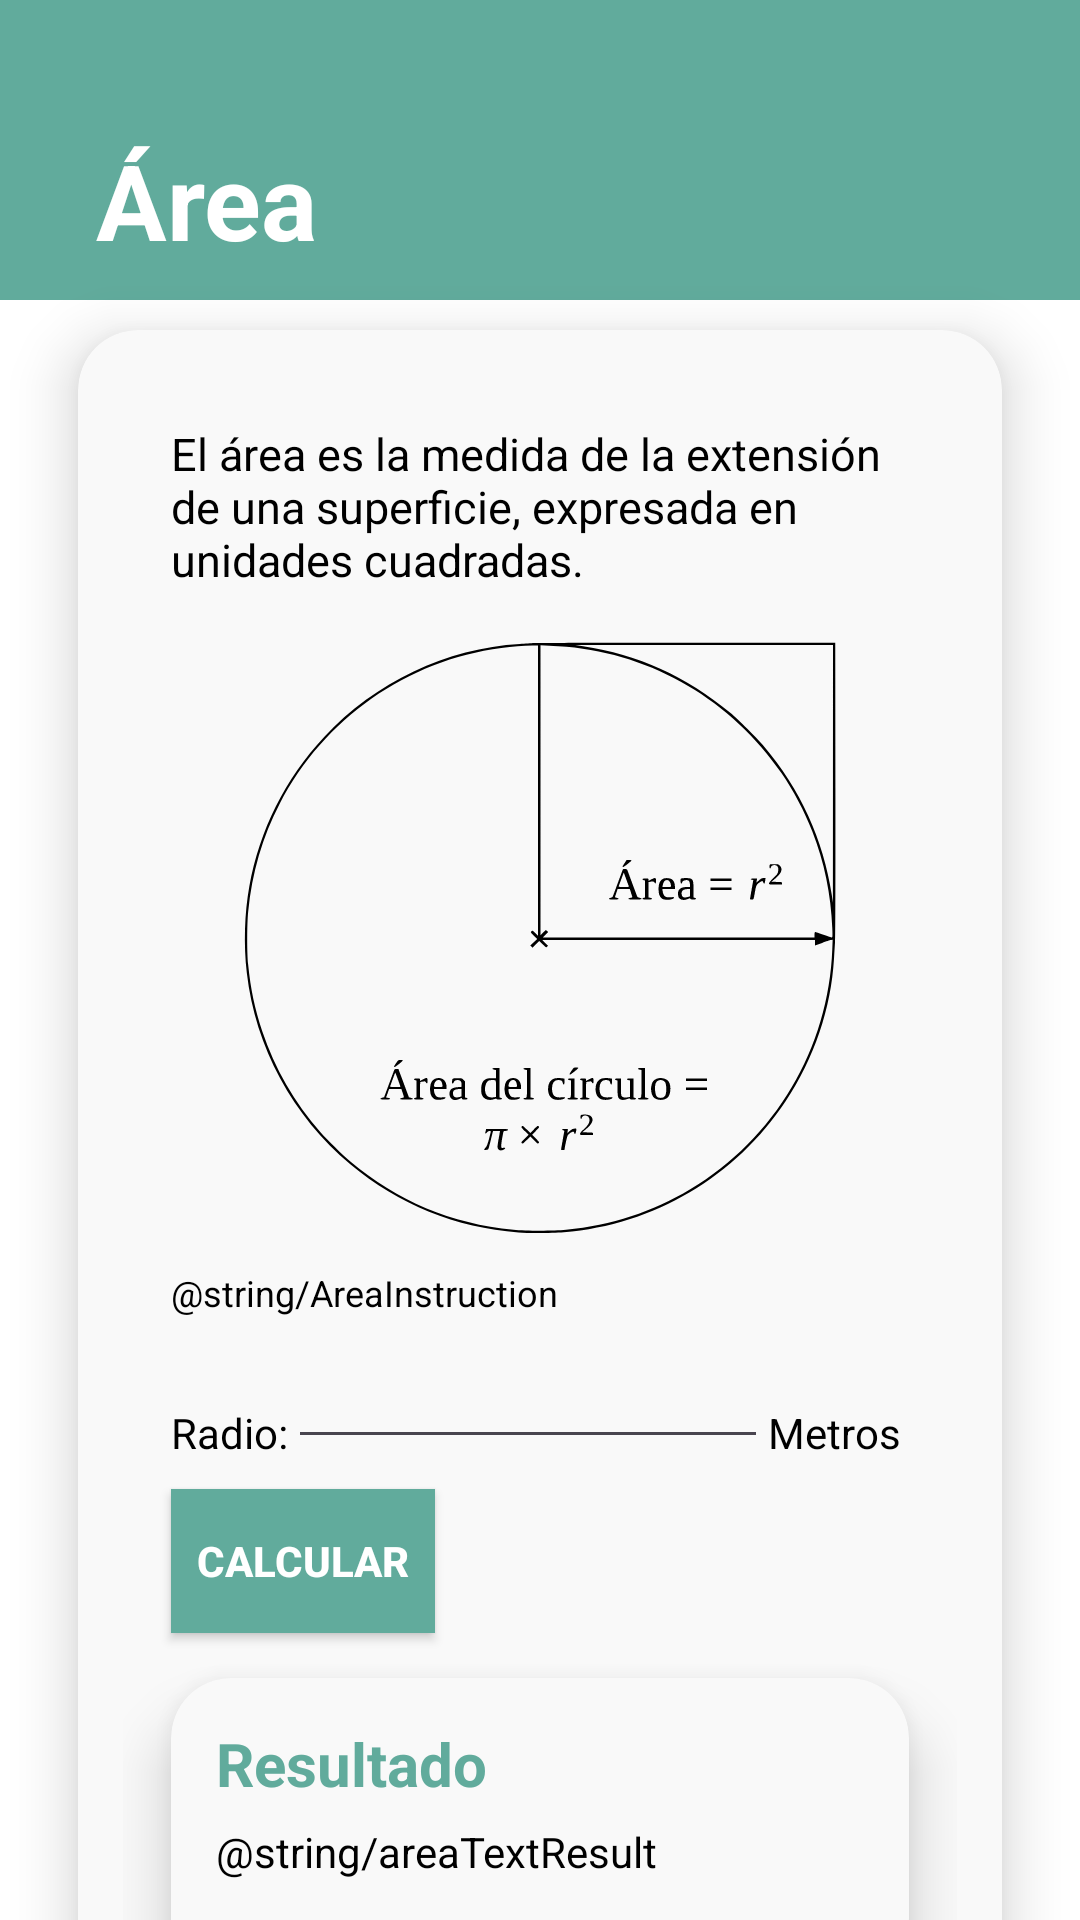

Produce the Android XML layout that renders to this screen, including the resource entries it uses.
<!-- AndroidManifest.xml: application theme Theme.PitagorasGO -->
<!-- res/layout/activity_area.xml -->
<?xml version="1.0" encoding="utf-8"?>
<androidx.constraintlayout.widget.ConstraintLayout xmlns:android="http://schemas.android.com/apk/res/android"
    xmlns:app="http://schemas.android.com/apk/res-auto"
    xmlns:tools="http://schemas.android.com/tools"
    android:layout_width="match_parent"
    android:layout_height="match_parent"
    android:background="@color/backgroundApp"
    tools:context=".AreaActivity">

    <View
        android:id="@+id/view"
        android:layout_width="match_parent"
        android:layout_height="100dp"
        android:background="@color/background"
        app:layout_constraintCircleRadius="15dp"
        app:layout_constraintEnd_toEndOf="parent"
        app:layout_constraintHorizontal_bias="0.0"
        app:layout_constraintStart_toStartOf="parent"
        app:layout_constraintTop_toTopOf="parent" />

    <TextView
        android:id="@+id/textView"
        android:layout_width="match_parent"
        android:layout_height="wrap_content"
        android:layout_marginStart="32dp"
        android:layout_marginEnd="32dp"
        android:layout_marginBottom="20dp"
        android:text="@string/area"
        android:textColor="@color/white"
        android:textSize="35sp"
        android:textStyle="bold"
        app:layout_constraintBottom_toTopOf="@+id/viewArea"
        app:layout_constraintEnd_toEndOf="parent"
        app:layout_constraintEnd_toStartOf="parent"
        app:layout_constraintStart_toStartOf="@+id/viewArea" />

    

    <androidx.cardview.widget.CardView
        android:id="@+id/viewArea"
        android:layout_width="match_parent"
        android:layout_height="600dp"
        android:layout_marginStart="26dp"
        android:layout_marginTop="10dp"
        android:layout_marginEnd="26dp"
        app:cardBackgroundColor="@color/backgroundCard"
        app:cardCornerRadius="20dp"
        app:cardElevation="12dp"
        app:layout_constraintEnd_toEndOf="parent"
        app:layout_constraintHorizontal_bias="0.5"
        app:layout_constraintStart_toStartOf="parent"
        app:layout_constraintTop_toBottomOf="@+id/view">

        <RelativeLayout
            android:layout_width="match_parent"
            android:layout_height="620dp"
            android:padding="15dp">

            <TextView
                android:id="@+id/tvAreaText"
                android:layout_width="wrap_content"
                android:layout_height="wrap_content"
                android:layout_alignParentStart="true"
                android:layout_alignParentLeft="true"
                android:layout_alignParentTop="true"
                android:layout_marginStart="16dp"
                android:layout_marginTop="16dp"
                android:layout_marginEnd="16dp"
                android:layout_marginBottom="16dp"
                android:text="@string/areaText"
                android:textColor="@color/black"
                android:textSize="15dp" />

            <ImageView
                android:id="@+id/img_Area"
                android:layout_width="200dp"
                android:layout_height="200dp"
                android:layout_below="@+id/tvAreaText"
                android:layout_alignParentStart="true"
                android:layout_alignParentEnd="true"
                android:layout_marginStart="16dp"
                android:layout_marginEnd="16dp"
                android:src="@drawable/img_areacir" />

            <TextView
                android:id="@+id/tvAreaInstructions"
                android:layout_width="wrap_content"
                android:layout_height="wrap_content"
                android:layout_below="@+id/img_Area"
                android:layout_marginStart="16dp"
                android:layout_marginTop="10dp"
                android:layout_marginEnd="16dp"
                android:text="@string/AreaInstruction"
                android:textColor="@color/black"
                android:textSize="12dp" />

            <LinearLayout
                android:id="@+id/layoutArea"
                android:layout_width="match_parent"
                android:layout_height="wrap_content"
                android:layout_below="@+id/tvAreaInstructions"
                android:layout_marginStart="16dp"
                android:layout_marginTop="10dp"
                android:layout_marginEnd="16dp"
                android:orientation="horizontal">

                <TextView
                    android:layout_width="wrap_content"
                    android:layout_height="wrap_content"
                    android:layout_marginTop="8dp"
                    android:text="Radio:"
                    android:textColor="@color/black" />

                <EditText
                    android:id="@+id/editNumber"
                    android:layout_width="160dp"
                    android:layout_height="wrap_content"
                    android:ems="20"
                    android:gravity="center"
                    android:inputType="numberDecimal"
                    android:text=""
                    android:textColor="@color/black"
                    android:textSize="15dp" />

                <TextView
                    android:layout_width="wrap_content"
                    android:layout_height="wrap_content"
                    android:layout_marginTop="8dp"
                    android:text="Metros"
                    android:textColor="@color/black" />

            </LinearLayout>

            <androidx.appcompat.widget.AppCompatButton
                android:id="@+id/btn_Calcular"
                android:layout_width="wrap_content"
                android:layout_height="wrap_content"
                android:layout_below="@+id/layoutArea"
                android:layout_marginStart="16dp"
                android:layout_marginTop="10dp"
                android:layout_marginEnd="16dp"
                android:background="@color/background"
                android:text="Calcular"
                android:textColor="@color/white"
                android:textStyle="bold" />


            <androidx.cardview.widget.CardView
                android:layout_width="match_parent"
                android:layout_height="100dp"
                android:layout_below="@+id/btn_Calcular"
                android:layout_marginStart="16dp"
                android:layout_marginTop="15dp"
                android:layout_marginEnd="16dp"
                app:cardBackgroundColor="@color/backgroundCard"
                app:cardCornerRadius="20dp"
                app:cardElevation="12dp"
                app:layout_constraintHorizontal_bias="0.5">

                <RelativeLayout
                    android:layout_width="match_parent"
                    android:layout_height="wrap_content"
                    android:padding="15dp">

                    <TextView
                        android:id="@+id/tvResultTittle"
                        android:layout_width="wrap_content"
                        android:layout_height="wrap_content"
                        android:text="@string/result"
                        android:textColor="@color/background"
                        android:textSize="20sp"
                        android:textStyle="bold" />

                    <androidx.appcompat.widget.LinearLayoutCompat
                        android:layout_width="match_parent"
                        android:layout_height="wrap_content"
                        android:layout_below="@+id/tvResultTittle"
                        android:orientation="horizontal">

                        <TextView
                            android:layout_width="wrap_content"
                            android:layout_height="wrap_content"
                            android:text="@string/areaTextResult"
                            android:textColor="@color/black" />

                        <TextView
                            android:id="@+id/tvResult"
                            android:layout_width="wrap_content"
                            android:layout_height="wrap_content"
                            android:layout_marginStart="5dp"
                            android:textColor="@color/black"
                            android:textSize="20dp"
                            tools:text="" />

                    </androidx.appcompat.widget.LinearLayoutCompat>
                </RelativeLayout>
            </androidx.cardview.widget.CardView>
        </RelativeLayout>
    </androidx.cardview.widget.CardView>

</androidx.constraintlayout.widget.ConstraintLayout>
<!-- resources referenced by this layout -->
<resources>
  <color name="background">#61AB9C</color>
  <color name="backgroundApp">#FFFFFF</color>
  <color name="backgroundCard">#F9F9F9</color>
  <color name="black">#FF000000</color>
  <color name="white">#FFFFFFFF</color>
  <!-- drawable img_areacir: vector/xml drawable (drawable, 14793 chars, omitted) -->
  <string name="area">Área</string>
  <string name="areaText">El área es la medida de la extensión de una superficie, expresada en unidades cuadradas.</string>
  <string name="result">Resultado</string>}
  <style name="Theme.PitagorasGO" parent="Base.Theme.PitagorasGO" />
  <style name="Base.Theme.PitagorasGO" parent="Theme.Material3.DayNight.NoActionBar">
          
          
      </style>
</resources>
